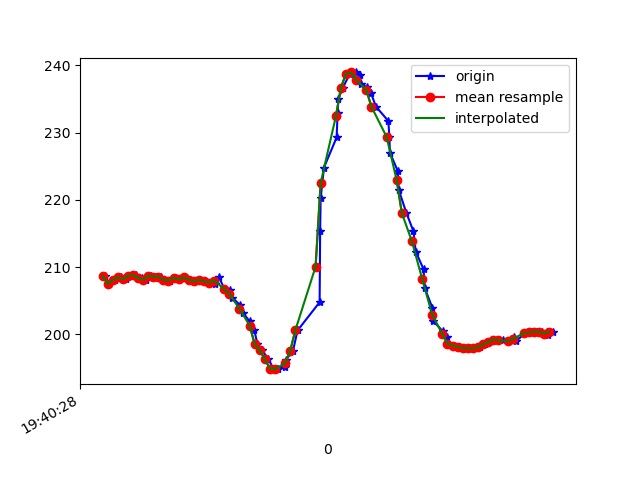

The table this chart was drawn from, first rows:
1617738029048, 433665750019211, 208.6914, -265.13672, -69.140625
1617738029064, 433665770926304, 207.5, -265.8, -69.04
1617738029090, 433665791863918, 208.1, -265.3, -68.36
1617738029104, 433665808986370, 208.5, -264.9, -68.07
1617738029112, 433665820401337, 208.5, -265.3, -68.95
1617738029133, 433665839568716, 208.2, -265.2, -68.75
1617738029154, 433665858583488, 208.7, -265.1, -69.73
1617738029171, 433665877628782, 208.8, -265.2, -69.34
1617738029196, 433665899024216, 208.4, -265.6, -68.75
1617738029213, 433665916146668, 208.1, -265.6, -69.04
1617738029231, 433665935191961, 208.7, -265.7, -68.36
1617738029250, 433665954450904, 208.6, -265.8, -69.04
1617738029272, 433665973343591, 208.6, -266.2, -68.75
1617738029288, 433665992449927, 208.1, -266, -69.04
1617738029307, 433666011617306, 208, -265.9, -68.65
1617738029329, 433666030479472, 208.4, -266.7, -68.95
1617738029344, 433666049891021, 208.2, -266.1, -68.65
1617738029363, 433666069027879, 208.5, -266.3, -68.95
1617738029384, 433666088164736, 208.1, -265.2, -69.04
1617738029403, 433666107057423, 207.9, -265.9, -67.87
1617738029426, 433666126438451, 208.1, -266.1, -68.65
1617738029444, 433666145788958, 207.9, -266.4, -68.75
1617738029466, 433666164712166, 207.7, -266.2, -68.26
1617738029482, 433666183879545, 207.5, -266.2, -69.34
1617738029499, 433666202802753, 208.5, -265.1, -70.02
1617738029521, 433666221817526, 206.7, -265.8, -69.04
1617738029542, 433666240954383, 206.5, -266.8, -68.75
1617738029552, 433666260304890, 205.5, -266.4, -68.75
1617738029581, 433666279411226, 204.4, -266.6, -68.75
1617738029593, 433666298425999, 203.2, -265.5, -69.43
1617738029620, 433666317532335, 202, -265.5, -69.43
1617738029638, 433666336760756, 200.7, -265.2, -70.41
1617738029651, 433666356019699, 198.5, -264.8, -70.12
1617738029669, 433666374912386, 197.7, -264.6, -70.51
1617738029694, 433666394018722, 196.3, -264.4, -70.02
1617738029714, 433666413308186, 194.9, -263.5, -68.75
1617738029731, 433666432322959, 194.8, -262.8, -70.02
1617738029760, 433666451642944, 195.2, -262.6, -70.02
1617738029763, 433666470947268, 196.2, -262.1, -70.41
1617738029791, 433666490267253, 197.6, -261.7, -70.41
1617738029809, 433666509495675, 200.6, -260.6, -70.02
1617738029896, 433666550516307, 204.8, -259.5, -68.36
1617738029898, 433666567272503, 215.3, -255.7, -63.77
1617738029900, 433666586348318, 220.2, -253.7, -61.62
1617738029913, 433666605729346, 224.8, -252.1, -58.3
1617738029963, 433666625110374, 229.3, -252.1, -54.88
1617738029967, 433666644491402, 232.9, -252.2, -52.44
1617738029970, 433666663017833, 235.1, -253.6, -49.22
1617738029988, 433666687862174, 236.7, -254.5, -48.83
1617738030015, 433666707945192, 238.8, -255.5, -46.39
1617738030038, 433666732636927, 239, -255.8, -47.36
1617738030056, 433666752048476, 238.6, -256.2, -48.24
1617738030059, 433666760289228, 237.2, -255.2, -49.8
1617738030081, 433666779517650, 236.8, -255.5, -49.61
1617738030098, 433666798776593, 235.9, -253.5, -50.98
1617738030118, 433666817852408, 233.9, -252.9, -52.93
1617738030167, 433666837141872, 231.7, -253, -54.69
1617738030171, 433666856278729, 229.4, -253.4, -56.54
1617738030173, 433666875415587, 227.1, -254.1, -58.3
1617738030204, 433666894552444, 224.3, -254.3, -60.25
1617738030208, 433666914055557, 221.5, -254.5, -61.62
... 31 more rows
